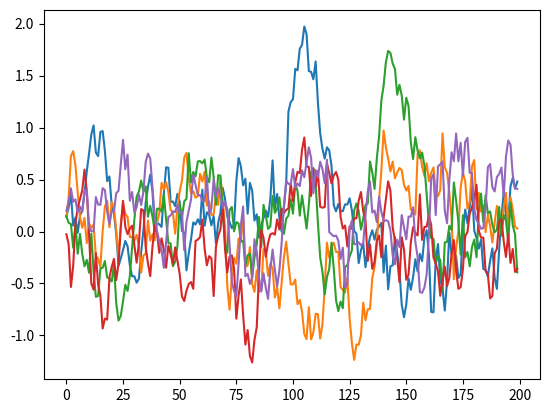

Source code (Python):
# --------------------------------------
# Ornstein-Uhlenbeck Noise
# Author: Flood Sung
# Date: 2016.5.4
# Reference: https://github.com/rllab/rllab/blob/master/rllab/exploration_strategies/ou_strategy.py
# --------------------------------------

import numpy as np
import numpy.random as nr

class OUNoise:
    """docstring for OUNoise"""
    def __init__(self,action_dimension,mu=0.0, theta=0.1, sigma=0.2):
        self.action_dimension = action_dimension
        self.mu = mu
        self.theta = theta
        self.sigma = sigma
        self.state = self.mu
        self.reset()

    def reset(self):
        self.state = np.ones(self.action_dimension) * self.mu

    def noise(self):
        x = self.state
        dx = self.theta * (self.mu - x) + self.sigma * nr.randn(len(x))
        self.state = x + dx
        return self.state

if __name__ == '__main__':
    ou = OUNoise(5)
    states = []
    for i in range(200):
        states.append([i for i in ou.noise()])
    import matplotlib.pyplot as plt

    plt.plot(states)
    plt.show()
